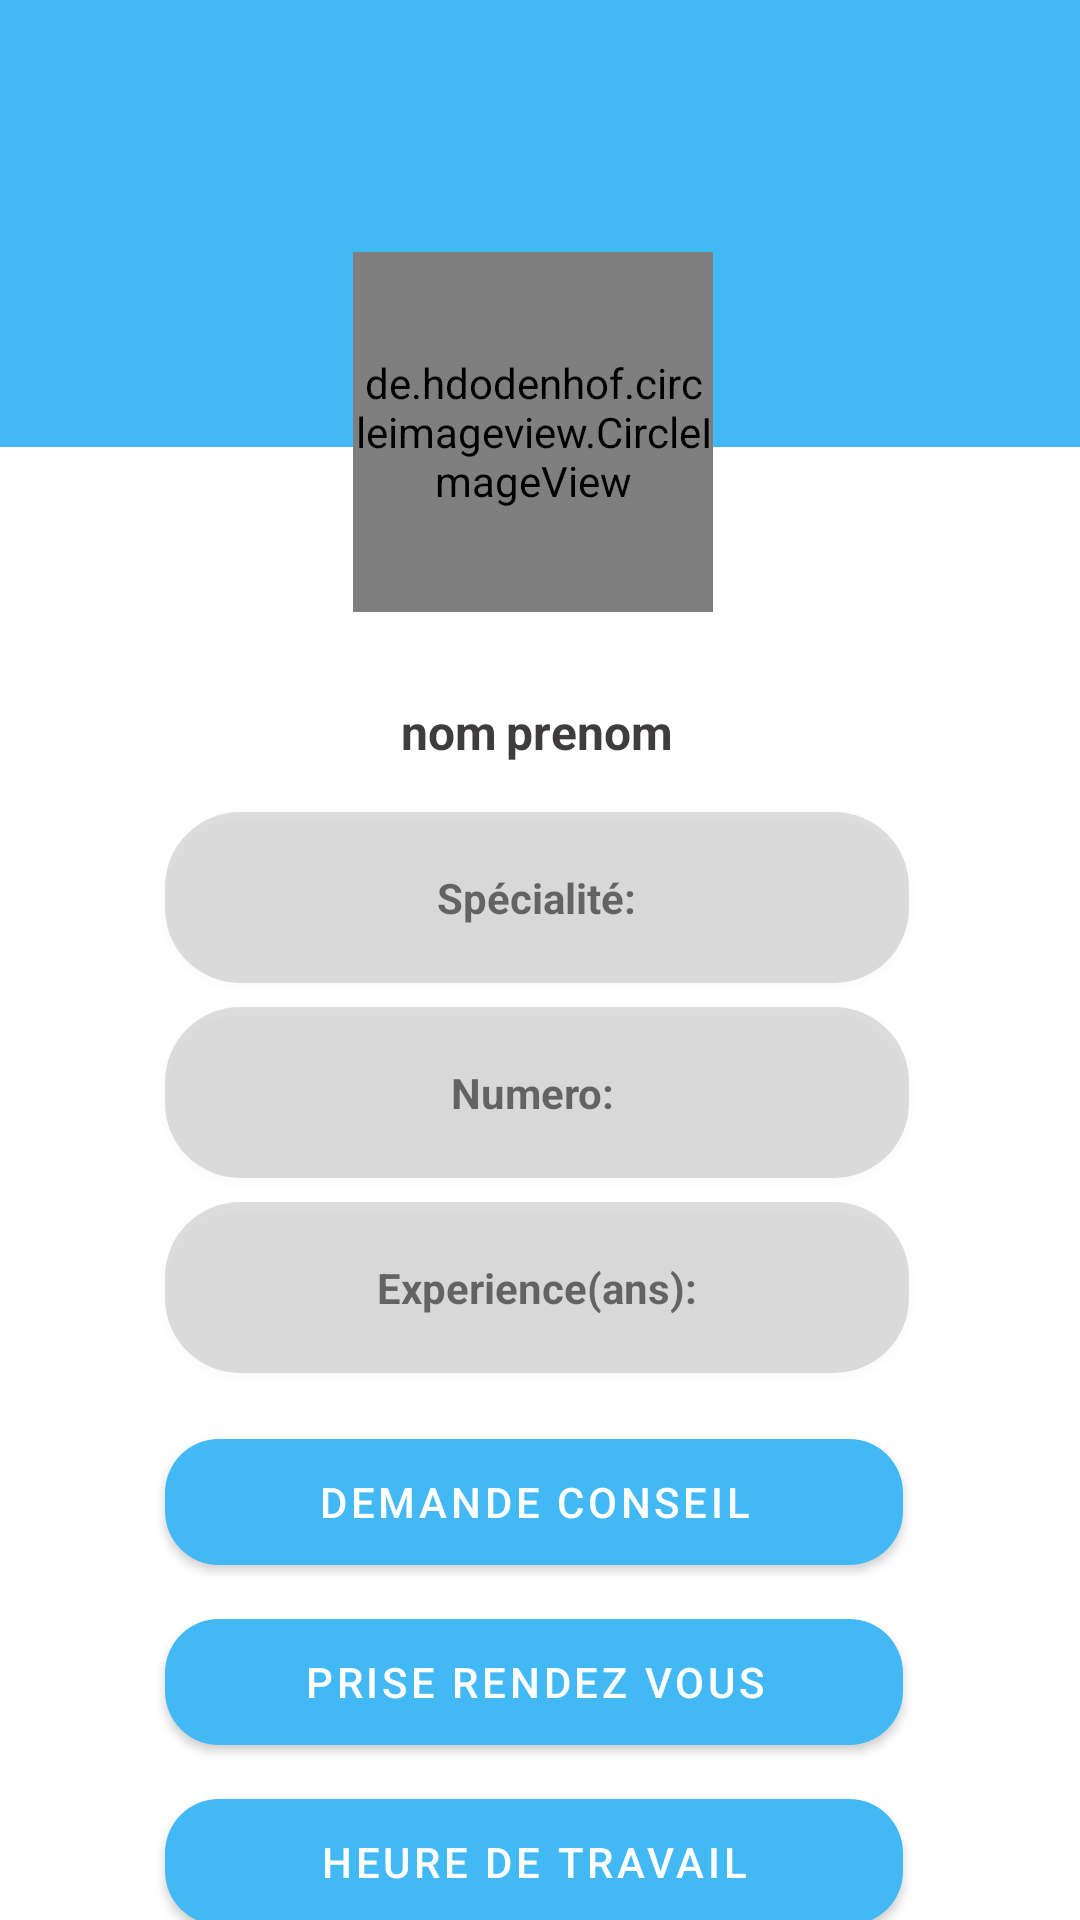

The Android layout XML behind this screen, and the referenced resources:
<!-- AndroidManifest.xml: application theme Theme.Consultation -->
<!-- res/layout/activity_profil_medecin.xml -->
<?xml version="1.0" encoding="utf-8"?>
<androidx.constraintlayout.widget.ConstraintLayout xmlns:android="http://schemas.android.com/apk/res/android"
    xmlns:app="http://schemas.android.com/apk/res-auto"
    xmlns:tools="http://schemas.android.com/tools"
    android:layout_width="match_parent"
    android:layout_height="match_parent"
    tools:context=".ui.view.activity.ProfilMedecinActivity">


    <androidx.constraintlayout.widget.ConstraintLayout
        android:id="@+id/constraintLayout"
        android:layout_width="417dp"
        android:layout_height="149dp"
        android:background="@color/primary"
        app:layout_constraintEnd_toEndOf="parent"
        app:layout_constraintStart_toStartOf="parent"
        app:layout_constraintTop_toTopOf="parent">

    </androidx.constraintlayout.widget.ConstraintLayout>

    <de.hdodenhof.circleimageview.CircleImageView
        android:id="@+id/doctorPhoto"
        android:layout_width="120dp"
        android:layout_height="120dp"
        android:layout_marginTop="84dp"
        app:civ_border_color="@color/dark_primary"
        app:civ_border_width="0.9dp"
        app:layout_constraintEnd_toEndOf="parent"
        app:layout_constraintHorizontal_bias="0.49"
        app:layout_constraintStart_toStartOf="parent"
        app:layout_constraintTop_toTopOf="parent"></de.hdodenhof.circleimageview.CircleImageView>
    <LinearLayout
        android:id="@+id/constraintLayout2"
        android:layout_width="wrap_content"
        android:layout_height="wrap_content"
        android:layout_marginTop="84dp"
        android:weightSum="100"
        android:orientation="horizontal"
        app:layout_constraintEnd_toEndOf="@+id/constraintLayout3"
        app:layout_constraintStart_toStartOf="@+id/constraintLayout3"
        app:layout_constraintTop_toBottomOf="@+id/constraintLayout">

        <TextView
            android:id="@+id/textViewNom2"
            android:layout_width="wrap_content"
            android:layout_height="wrap_content"
            android:layout_gravity="center"
            android:layout_weight="50"
            android:text="nom"
            android:textColor="@color/text_color"
            android:textSize="16sp"
            android:textStyle="bold" />

        <TextView
            android:id="@+id/textViewPrenom2"
            android:layout_width="wrap_content"
            android:layout_height="wrap_content"
            android:layout_weight="50"
            android:layout_gravity="center"
            android:layout_marginStart="3dp"
            android:text="prenom"
            android:textColor="@color/text_color"
            android:textSize="16sp"
            android:textStyle="bold" />

    </LinearLayout>

    <LinearLayout
        android:id="@+id/constraintLayout3"
        android:layout_width="248dp"
        android:layout_height="57dp"
        android:layout_marginTop="16dp"
        android:background="@drawable/myrect"
        android:elevation="2dp"
        android:textAlignment="center"
        android:weightSum="100"
        app:layout_constraintEnd_toEndOf="parent"
        app:layout_constraintHorizontal_bias="0.49"
        app:layout_constraintStart_toStartOf="parent"
        app:layout_constraintTop_toBottomOf="@+id/constraintLayout2"
        tools:targetApi="lollipop">


        <TextView
            android:id="@+id/textView"
            android:layout_width="wrap_content"
            android:layout_height="wrap_content"
            android:layout_gravity="center"
            android:layout_weight="50"
            android:gravity="end"
            android:text="@string/specialite"
            android:textStyle="bold"
            app:layout_constraintBottom_toBottomOf="parent"
            app:layout_constraintHorizontal_weight="50"
            app:layout_constraintStart_toStartOf="parent"
            app:layout_constraintTop_toTopOf="parent" />

        <TextView
            android:id="@+id/textViewSpecialite"
            android:layout_width="wrap_content"
            android:layout_height="wrap_content"
            android:layout_gravity="center"
            android:layout_weight="50"
            android:gravity="start"
            app:layout_constraintHorizontal_weight="50"
            app:layout_constraintStart_toEndOf="@+id/textView"
            app:layout_constraintTop_toTopOf="@+id/textView" />

    </LinearLayout>

    <LinearLayout
        android:id="@+id/constraintLayout4"
        android:layout_width="248dp"
        android:layout_height="57dp"
        android:layout_gravity="center"
        android:layout_marginTop="8dp"
        android:background="@drawable/myrect"
        android:elevation="2dp"
        android:weightSum="100"
        app:layout_constraintEnd_toEndOf="@+id/constraintLayout3"
        app:layout_constraintHorizontal_bias="1.0"
        app:layout_constraintStart_toStartOf="@+id/constraintLayout3"
        app:layout_constraintTop_toBottomOf="@+id/constraintLayout3">

        <TextView
            android:id="@+id/textView2"
            android:layout_width="wrap_content"
            android:layout_height="wrap_content"
            android:layout_gravity="center"
            android:layout_weight="50"
            android:gravity="end"
            android:text="@string/numero"
            android:textStyle="bold" />

        <TextView
            android:id="@+id/textViewNumero"
            android:layout_width="wrap_content"
            android:layout_height="wrap_content"
            android:layout_gravity="center"
            android:layout_marginStart="3dp"
            android:layout_weight="50"
            android:gravity="start" />


    </LinearLayout>

    <LinearLayout
        android:id="@+id/constraintLayout5"
        android:layout_width="248dp"
        android:layout_height="57dp"
        android:layout_gravity="center_horizontal"
        android:layout_marginTop="8dp"
        android:background="@drawable/myrect"
        android:elevation="2dp"
        android:weightSum="100"
        app:layout_constraintEnd_toEndOf="@+id/constraintLayout4"
        app:layout_constraintHorizontal_bias="0.0"
        app:layout_constraintStart_toStartOf="@+id/constraintLayout4"
        app:layout_constraintTop_toBottomOf="@+id/constraintLayout4">

        <TextView
            android:id="@+id/textView3"
            android:layout_width="wrap_content"
            android:layout_height="wrap_content"
            android:layout_gravity="center"
            android:layout_weight="50"
            android:gravity="end"
            android:text="@string/experience"
            android:textStyle="bold"
            app:layout_constraintBottom_toBottomOf="parent"
            app:layout_constraintStart_toStartOf="parent"
            app:layout_constraintTop_toTopOf="parent" />

        <TextView
            android:id="@+id/textViewExp"
            android:layout_width="wrap_content"
            android:layout_height="wrap_content"
            android:layout_gravity="center"
            android:layout_weight="50"
            android:gravity="start"
            app:layout_constraintEnd_toEndOf="parent"
            app:layout_constraintHorizontal_bias="0.0"
            app:layout_constraintStart_toEndOf="@+id/textView3"
            app:layout_constraintTop_toTopOf="@+id/textView3" />

    </LinearLayout>

    <com.google.android.material.button.MaterialButton
        android:id="@+id/conseil"
        android:layout_width="246dp"
        android:layout_height="54dp"
        android:layout_marginTop="16dp"
        android:text="@string/demandeConseil"
        app:backgroundTint="@color/primary"
        app:cornerRadius="18dp"
        app:layout_constraintEnd_toEndOf="@+id/constraintLayout5"
        app:layout_constraintHorizontal_bias="0.0"
        app:layout_constraintStart_toStartOf="@+id/constraintLayout5"
        app:layout_constraintTop_toBottomOf="@+id/constraintLayout5" />

    <com.google.android.material.button.MaterialButton
        android:id="@+id/rendezVous"
        android:layout_width="246dp"
        android:layout_height="54dp"
        android:layout_marginTop="6dp"
        android:text="@string/rendez_vous"
        app:backgroundTint="@color/primary"
        app:cornerRadius="18dp"
        app:layout_constraintEnd_toEndOf="@+id/conseil"
        app:layout_constraintHorizontal_bias="0.0"
        app:layout_constraintStart_toStartOf="@+id/conseil"
        app:layout_constraintTop_toBottomOf="@+id/conseil" />

    <com.google.android.material.button.MaterialButton
        android:id="@+id/calendar"
        android:layout_width="246dp"
        android:layout_height="54dp"
        android:layout_marginTop="6dp"
        android:text="@string/calendar"
        app:backgroundTint="@color/primary"
        app:cornerRadius="18dp"
        app:layout_constraintEnd_toEndOf="@+id/rendezVous"
        app:layout_constraintStart_toStartOf="@+id/rendezVous"
        app:layout_constraintTop_toBottomOf="@+id/rendezVous" />


</androidx.constraintlayout.widget.ConstraintLayout>
<!-- resources referenced by this layout -->
<resources>
  <color name="dark_primary">#048bcf</color>
  <color name="primary">#42b9f5</color>
  <color name="text_color">#FF3E3C3C</color>
  <!-- drawable myrect (drawable) -->
  <?xml version="1.0" encoding="utf-8"?>
      <shape xmlns:android="http://schemas.android.com/apk/res/android"
          android:shape="rectangle">
          <solid android:color="#21000000" />
          <corners android:radius="25dp" />
      </shape>
  <string name="calendar">Heure de travail  </string>
  <string name="demandeConseil">Demande Conseil</string>
  <string name="experience">Experience(ans): </string>
  <string name="numero">Numero: </string>
  <string name="rendez_vous">Prise Rendez vous</string>
  <string name="specialite">Spécialité: </string>
  <style name="Theme.Consultation" parent="Theme.MaterialComponents.DayNight.NoActionBar">
          
          <item name="colorPrimary">@color/purple_500</item>
          <item name="colorPrimaryVariant">@color/purple_700</item>
          <item name="colorOnPrimary">@color/white</item>
          
          <item name="colorSecondary">@color/teal_200</item>
          <item name="colorSecondaryVariant">@color/teal_700</item>
          <item name="colorOnSecondary">@color/black</item>
          
          <item name="android:statusBarColor" tools:targetApi="l">?attr/colorPrimaryVariant</item>
          
      </style>
  <color name="purple_500">#FF6200EE</color>
  <color name="purple_700">#FF3700B3</color>
  <color name="white">#FFFFFFFF</color>
  <color name="teal_200">#FF03DAC5</color>
  <color name="teal_700">#FF018786</color>
  <color name="black">#FF000000</color>
</resources>
